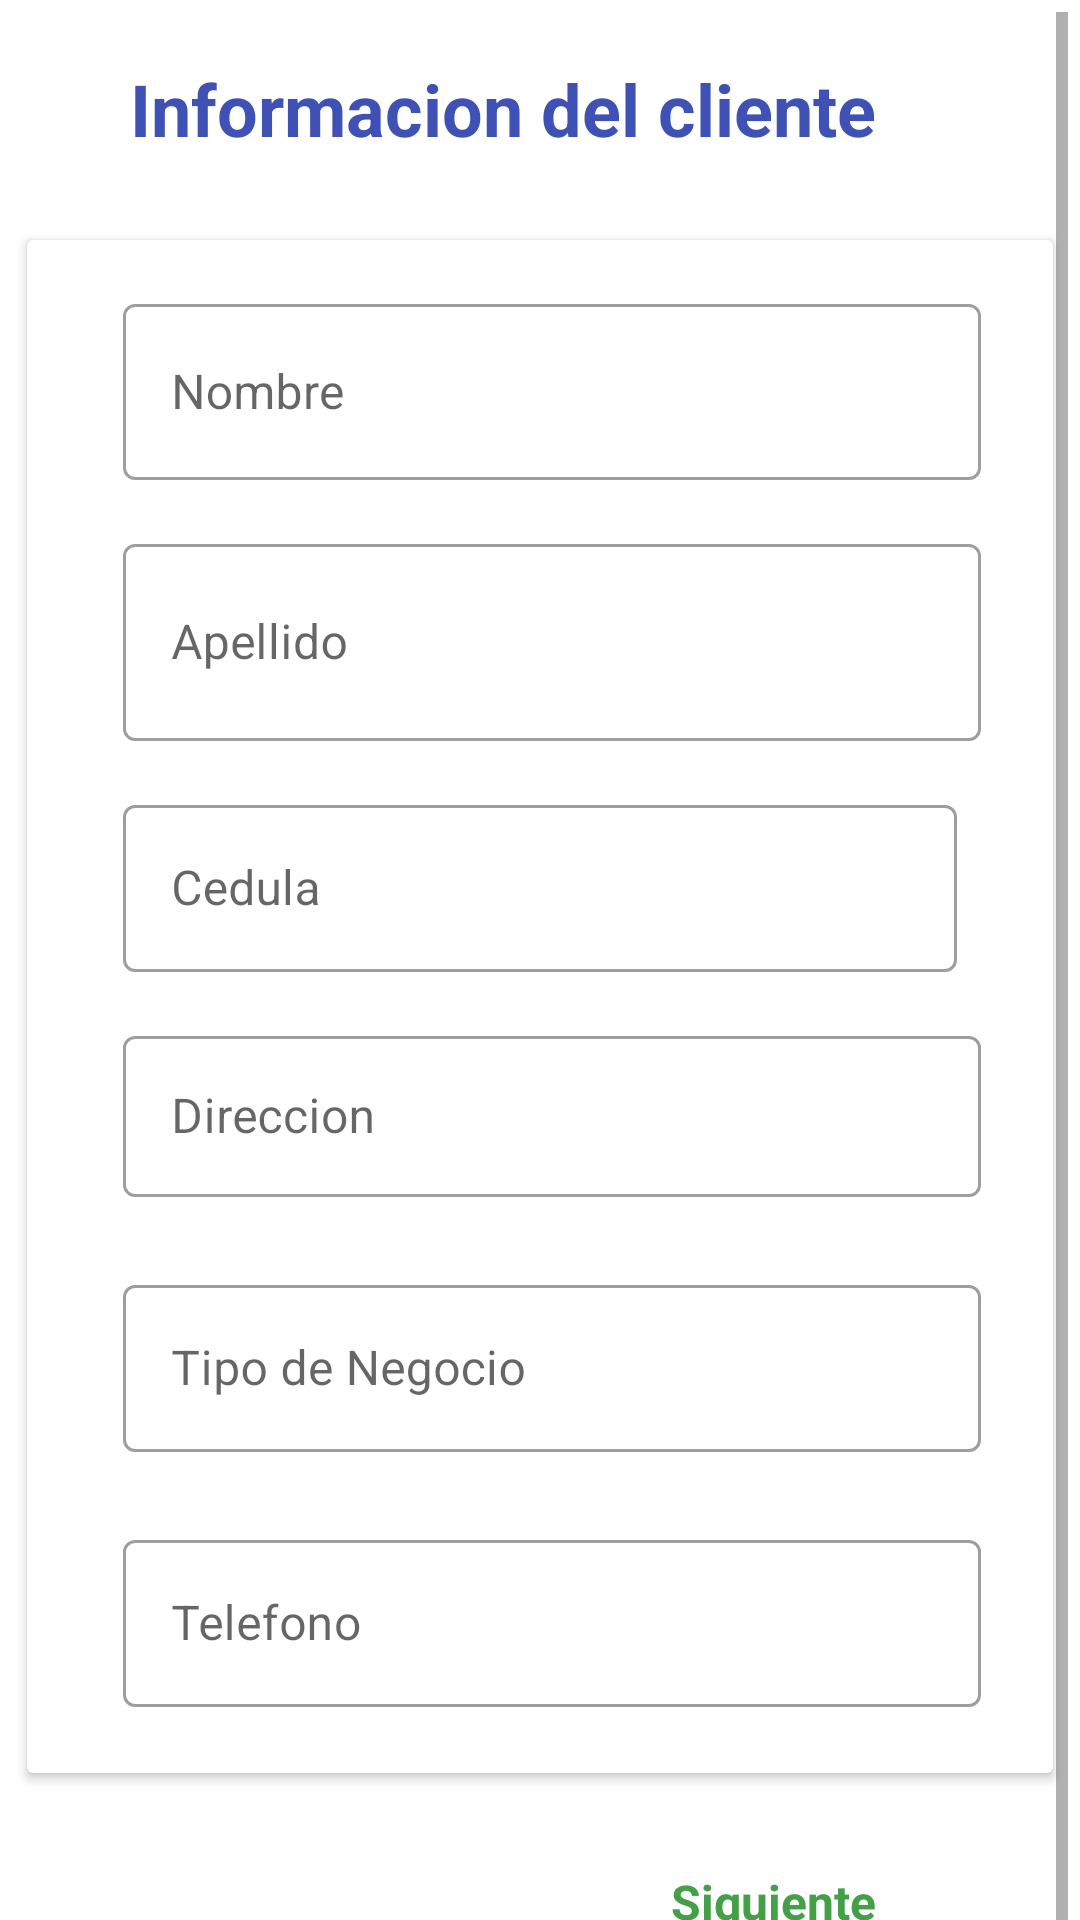

Reconstruct the res/layout file that produces this screen, plus the resources it refers to.
<!-- AndroidManifest.xml: application theme AppTheme -->
<!-- res/layout/activity_datoscliente.xml -->
<?xml version="1.0" encoding="utf-8"?>
<androidx.constraintlayout.widget.ConstraintLayout xmlns:android="http://schemas.android.com/apk/res/android"
  xmlns:app="http://schemas.android.com/apk/res-auto"
  xmlns:tools="http://schemas.android.com/tools"
  android:layout_width="match_parent"
  android:layout_height="match_parent"
  tools:context=".actividades.solicitud_credito.activity_datoscliente">

  <ScrollView
    android:layout_width="0dp"
    android:layout_height="783dp"
    android:layout_marginStart="4dp"
    android:layout_marginTop="4dp"
    android:layout_marginEnd="4dp"
    app:layout_constraintEnd_toEndOf="parent"
    app:layout_constraintStart_toStartOf="parent"
    app:layout_constraintTop_toTopOf="parent">

    <LinearLayout
      android:layout_width="match_parent"
      android:layout_height="match_parent"
      android:orientation="vertical">

      <androidx.constraintlayout.widget.ConstraintLayout
        android:layout_width="match_parent"
        android:layout_height="900dp">

        <TextView
          android:id="@+id/textView2"
          android:layout_width="293dp"
          android:layout_height="44dp"
          android:layout_marginStart="85dp"
          android:layout_marginTop="16dp"
          android:layout_marginEnd="120dp"
          android:text="Informacion del cliente"
          android:textColor="#3F51B5"
          android:textSize="24sp"
          android:textStyle="bold"
          app:layout_constraintEnd_toEndOf="parent"
          app:layout_constraintHorizontal_bias="0.315"
          app:layout_constraintStart_toStartOf="parent"
          app:layout_constraintTop_toTopOf="parent" />

        <androidx.cardview.widget.CardView
          android:id="@+id/cardView8"
          android:layout_width="342dp"
          android:layout_height="511dp"
          android:layout_marginStart="32dp"
          android:layout_marginTop="16dp"
          android:layout_marginEnd="32dp"
          app:layout_constraintEnd_toEndOf="parent"
          app:layout_constraintStart_toStartOf="parent"
          app:layout_constraintTop_toBottomOf="@+id/textView2">

          <androidx.constraintlayout.widget.ConstraintLayout
            android:layout_width="match_parent"
            android:layout_height="match_parent">

            <com.google.android.material.textfield.TextInputLayout
              android:id="@+id/textInputLayout"
              style="@style/Widget.MaterialComponents.TextInputLayout.OutlinedBox"

              android:layout_width="0dp"
              android:layout_height="64dp"
              android:layout_marginStart="32dp"
              android:layout_marginTop="16dp"
              android:layout_marginEnd="24dp"
              app:layout_constraintEnd_toEndOf="parent"
              app:layout_constraintStart_toStartOf="parent"
              app:layout_constraintTop_toTopOf="parent">

              <com.google.android.material.textfield.TextInputEditText
                android:id="@+id/ctnombre"
                android:layout_width="match_parent"
                android:layout_height="match_parent"
                android:hint="Nombre"
                android:textAlignment="center" />
            </com.google.android.material.textfield.TextInputLayout>

            <com.google.android.material.textfield.TextInputLayout
              android:id="@+id/textInputLayout2"
              style="@style/Widget.MaterialComponents.TextInputLayout.OutlinedBox"
              android:layout_width="0dp"

              android:layout_height="71dp"
              android:layout_marginStart="32dp"
              android:layout_marginTop="16dp"
              android:layout_marginEnd="24dp"
              app:layout_constraintEnd_toEndOf="parent"
              app:layout_constraintStart_toStartOf="parent"
              app:layout_constraintTop_toBottomOf="@+id/textInputLayout">

              <com.google.android.material.textfield.TextInputEditText
                android:id="@+id/ctapellido"
                android:layout_width="match_parent"
                android:layout_height="match_parent"
                android:hint="Apellido"
                android:textAlignment="center" />
            </com.google.android.material.textfield.TextInputLayout>

            <com.google.android.material.textfield.TextInputLayout
              android:id="@+id/textInputLayout3"
              style="@style/Widget.MaterialComponents.TextInputLayout.OutlinedBox"
              android:layout_width="0dp"
              android:layout_height="59dp"
              android:layout_marginStart="32dp"
              android:layout_marginTop="16dp"
              android:layout_marginEnd="24dp"
              app:layout_constraintEnd_toEndOf="parent"
              app:layout_constraintStart_toStartOf="parent"
              app:layout_constraintTop_toBottomOf="@+id/textInputLayout8">

              <com.google.android.material.textfield.TextInputEditText
                android:id="@+id/ctdireccion"
                android:layout_width="match_parent"
                android:layout_height="match_parent"
                android:hint="Direccion"
                android:textAlignment="center" />
            </com.google.android.material.textfield.TextInputLayout>

            <com.google.android.material.textfield.TextInputLayout
              android:id="@+id/textInputLayout4"
              style="@style/Widget.MaterialComponents.TextInputLayout.OutlinedBox"
              android:layout_width="0dp"
              android:layout_height="wrap_content"
              android:layout_marginStart="32dp"
              android:layout_marginTop="24dp"
              android:layout_marginEnd="24dp"
              app:layout_constraintEnd_toEndOf="parent"
              app:layout_constraintStart_toStartOf="parent"
              app:layout_constraintTop_toBottomOf="@+id/textInputLayout3">

              <com.google.android.material.textfield.TextInputEditText
                android:id="@+id/ctcorreo"
                android:layout_width="match_parent"
                android:layout_height="match_parent"
                android:hint="Tipo de Negocio"
                android:textAlignment="center" />
            </com.google.android.material.textfield.TextInputLayout>

            <com.google.android.material.textfield.TextInputLayout
              android:id="@+id/textInputLayout5"
              style="@style/Widget.MaterialComponents.TextInputLayout.OutlinedBox"


              android:layout_width="0dp"
              android:layout_height="wrap_content"
              android:layout_marginStart="32dp"
              android:layout_marginTop="24dp"
              android:layout_marginEnd="24dp"
              app:layout_constraintEnd_toEndOf="parent"
              app:layout_constraintStart_toStartOf="parent"
              app:layout_constraintTop_toBottomOf="@+id/textInputLayout4">

              <com.google.android.material.textfield.TextInputEditText
                android:id="@+id/cttelefono"
                android:layout_width="match_parent"
                android:layout_height="match_parent"
                android:hint="Telefono"
                android:textAlignment="center" />
            </com.google.android.material.textfield.TextInputLayout>

            <com.google.android.material.textfield.TextInputLayout
              android:id="@+id/textInputLayout8"
              style="@style/Widget.MaterialComponents.TextInputLayout.OutlinedBox"
              android:layout_width="0dp"
              android:layout_height="wrap_content"
              android:layout_marginStart="32dp"
              android:layout_marginTop="16dp"
              android:layout_marginEnd="32dp"
              app:layout_constraintEnd_toEndOf="parent"
              app:layout_constraintStart_toStartOf="parent"
              app:layout_constraintTop_toBottomOf="@+id/textInputLayout2">

              <com.google.android.material.textfield.TextInputEditText
                android:id="@+id/ctcedula"
                android:layout_width="match_parent"
                android:layout_height="wrap_content"
                android:hint="Cedula" />
            </com.google.android.material.textfield.TextInputLayout>


          </androidx.constraintlayout.widget.ConstraintLayout>
        </androidx.cardview.widget.CardView>

        <TextView
          android:id="@+id/btsiguiente"
          android:layout_width="wrap_content"
          android:layout_height="wrap_content"
          android:layout_marginTop="32dp"
          android:layout_marginEnd="64dp"
          android:text="Siguiente"
          android:textColor="#43A047"
          android:textSize="16sp"
          android:textStyle="bold"
          app:layout_constraintEnd_toEndOf="parent"
          app:layout_constraintTop_toBottomOf="@+id/cardView8" />
      </androidx.constraintlayout.widget.ConstraintLayout>
    </LinearLayout>
  </ScrollView>

</androidx.constraintlayout.widget.ConstraintLayout>
<!-- resources referenced by this layout -->
<resources>
  <style name="AppTheme" parent="Theme.MaterialComponents.Light.DarkActionBar">
      <item name="colorPrimary">@color/colorPrimary</item>
      <item name="colorPrimaryDark">@color/colorPrimaryDark</item>
      <item name="colorAccent">@color/colorAccent</item>
    </style>
  <color name="colorPrimary">#1D8348</color>
  <color name="colorPrimaryDark">#225e1a</color>
  <color name="colorAccent">#FF4081</color>
</resources>
